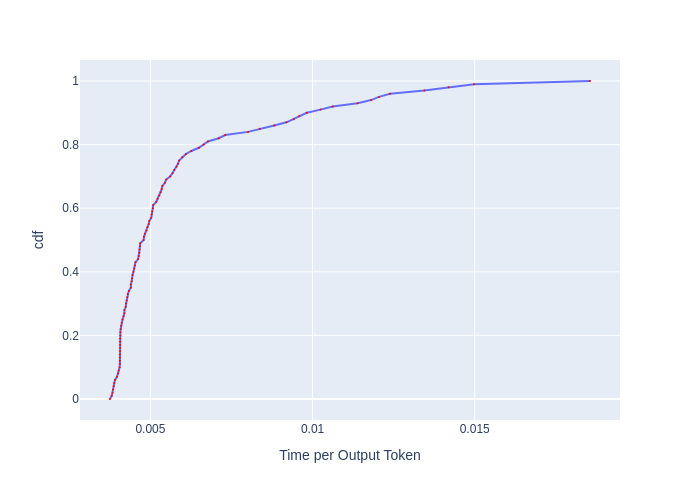

Values plotted in this chart, from the file beside it:
, cdf, Time per Output Token
0, 0.0, 0.003754
1, 0.01, 0.003807
2, 0.02, 0.00383
3, 0.03, 0.003845
4, 0.04, 0.003868
5, 0.05, 0.003884
6, 0.06, 0.003907
7, 0.07, 0.00397
8, 0.08, 0.004002
9, 0.09, 0.004026
10, 0.1, 0.00405
11, 0.11, 0.004058
12, 0.12, 0.004058
13, 0.13, 0.004058
14, 0.14, 0.004058
15, 0.15, 0.004066
16, 0.16, 0.004066
17, 0.17, 0.004066
18, 0.18, 0.004066
19, 0.19, 0.004066
20, 0.2, 0.004075
21, 0.21, 0.004075
22, 0.22, 0.004083
23, 0.23, 0.004099
24, 0.24, 0.004115
25, 0.25, 0.00414
26, 0.26, 0.004173
27, 0.27, 0.004199
28, 0.28, 0.004199
29, 0.29, 0.004241
30, 0.3, 0.004249
31, 0.31, 0.004266
32, 0.32, 0.004283
33, 0.33, 0.004301
34, 0.34, 0.004335
35, 0.35, 0.004396
36, 0.36, 0.004396
37, 0.37, 0.004423
38, 0.38, 0.004432
39, 0.39, 0.004449
40, 0.4, 0.004476
41, 0.41, 0.004503
42, 0.42, 0.004521
43, 0.43, 0.004539
44, 0.44, 0.004622
45, 0.45, 0.00464
46, 0.46, 0.004659
47, 0.47, 0.004668
48, 0.48, 0.004677
49, 0.49, 0.004687
50, 0.5, 0.004791
51, 0.51, 0.004801
52, 0.52, 0.00483
53, 0.53, 0.004878
54, 0.54, 0.004907
55, 0.55, 0.004947
56, 0.56, 0.004967
57, 0.57, 0.005027
58, 0.58, 0.005037
59, 0.59, 0.005057
... 41 more rows
